9-way image classification set "ProjectAkhirMultimedia" from GitHub (M-2002/ProjectAkhirMultimedia); label vocabulary: emprit ginger, jahe merah, jahe putih, kencur, kunyit hitam, kunyit kuning, kunyit putih, lengkuas, temulawak.

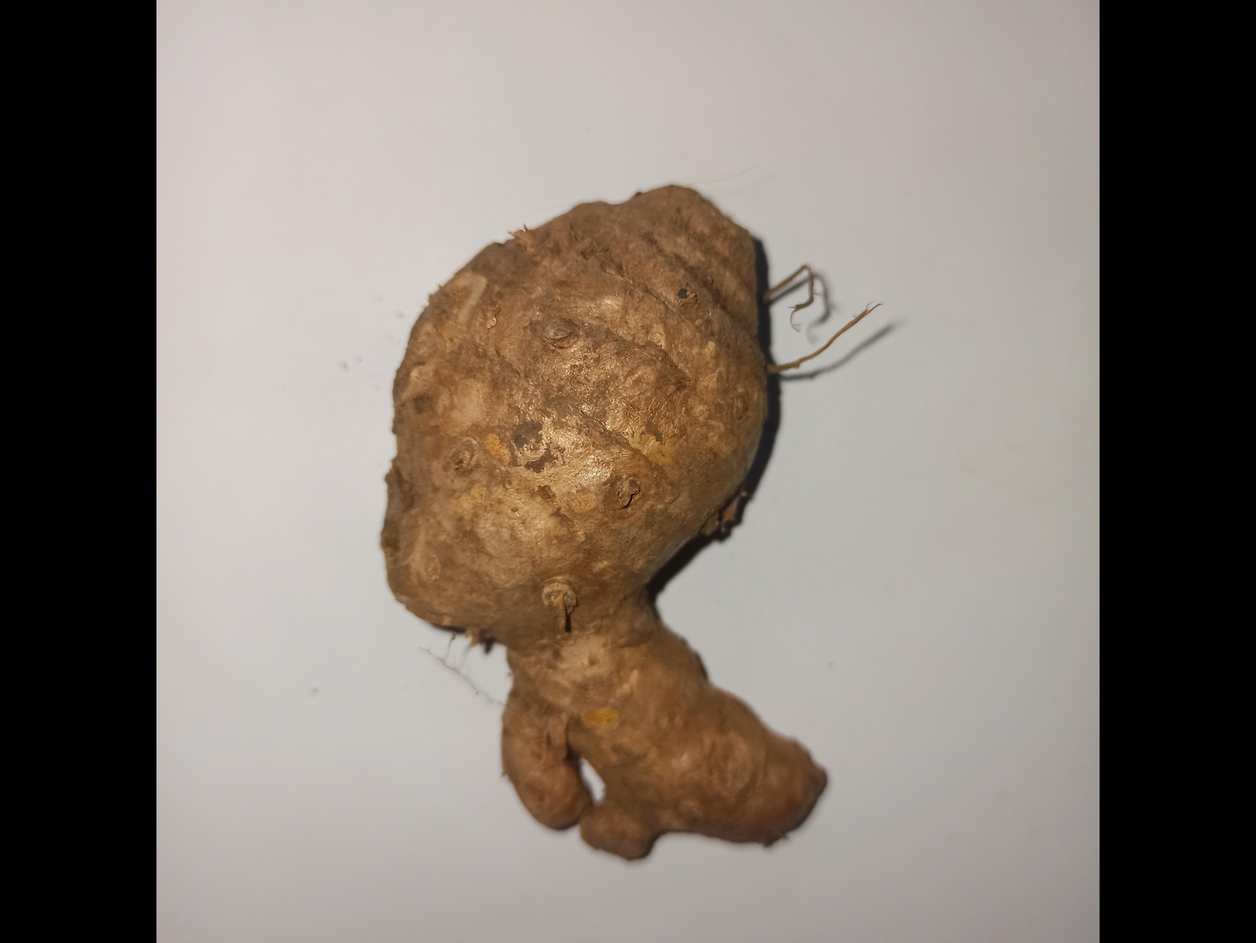
Label: temulawak

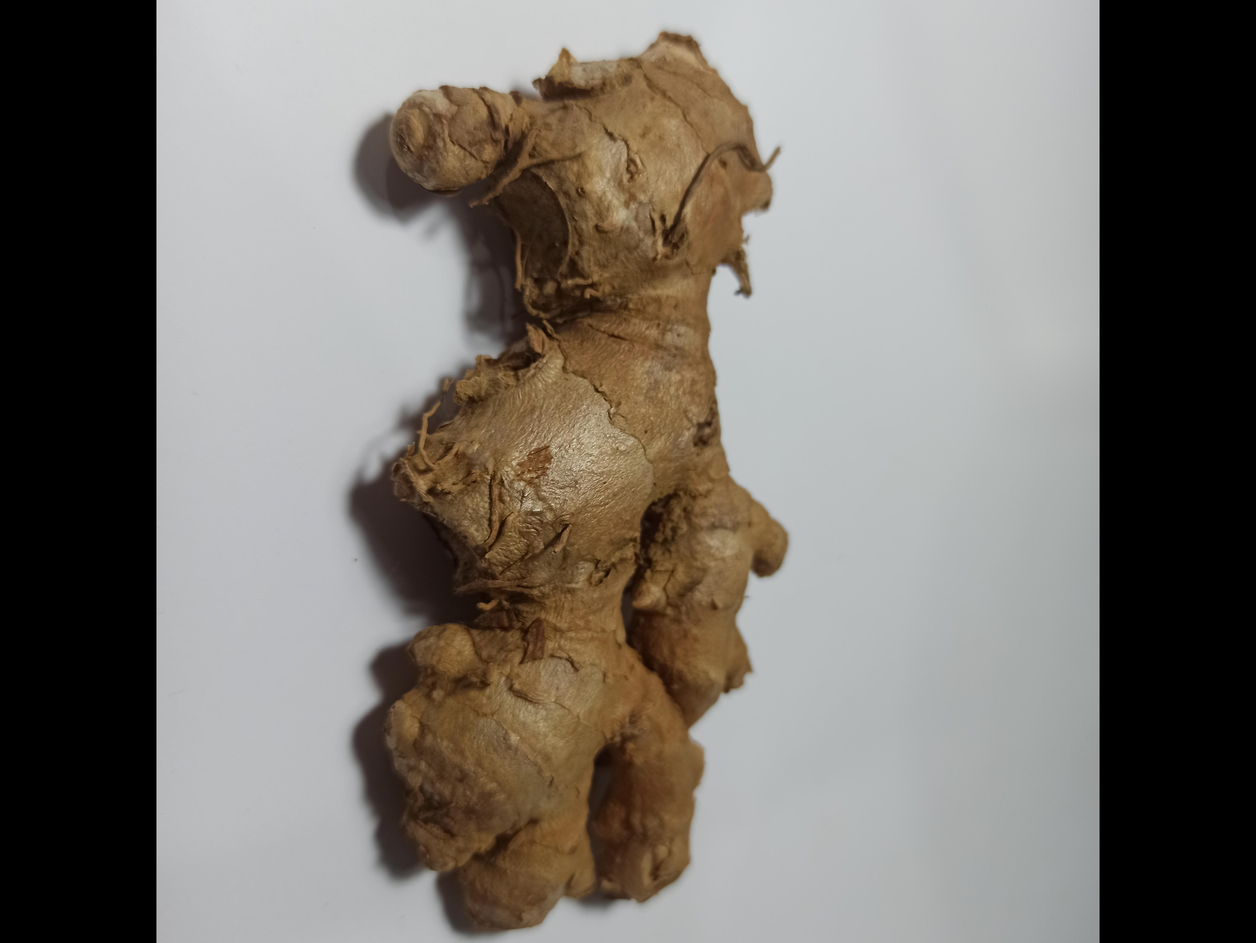
Label: emprit ginger

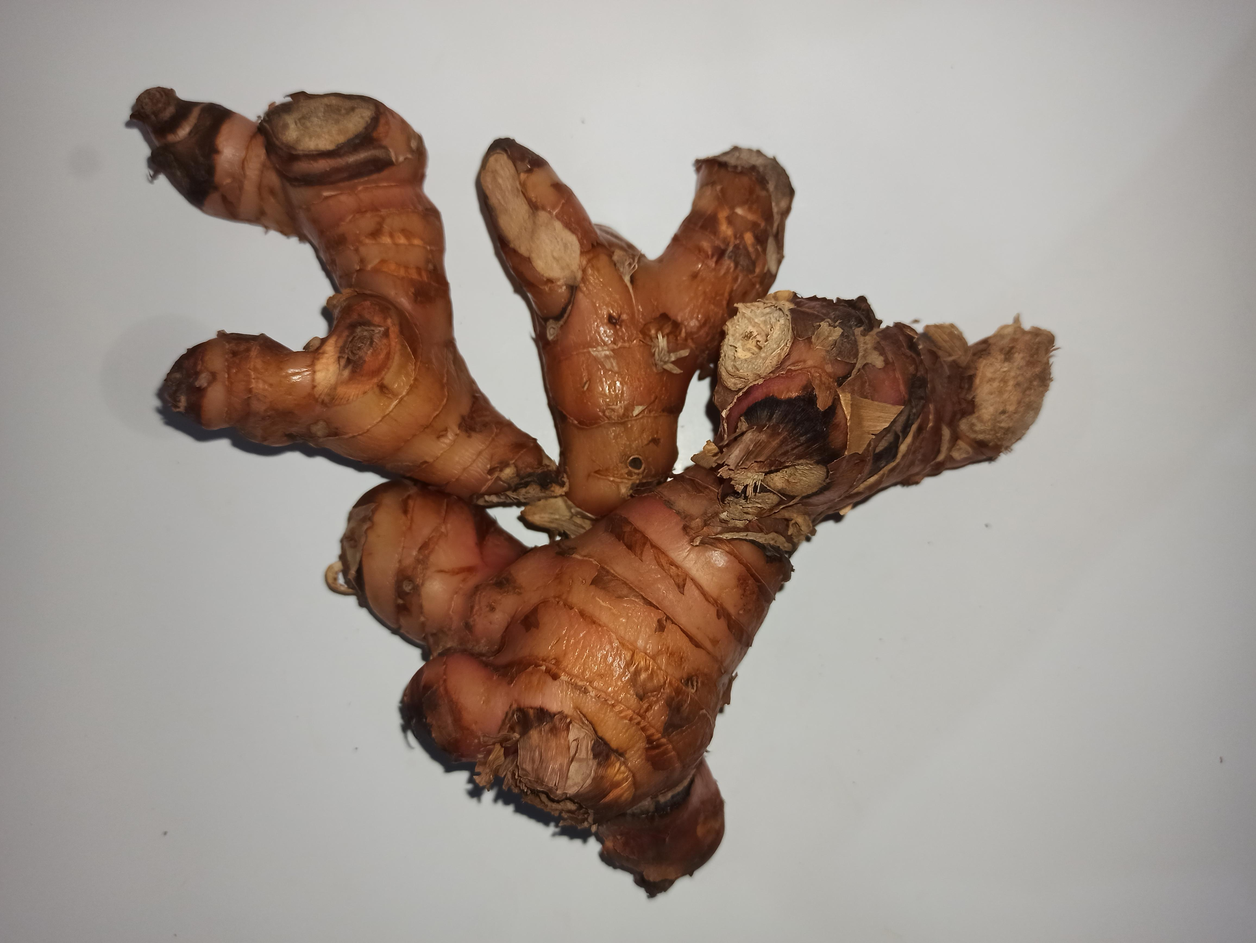
Label: lengkuas

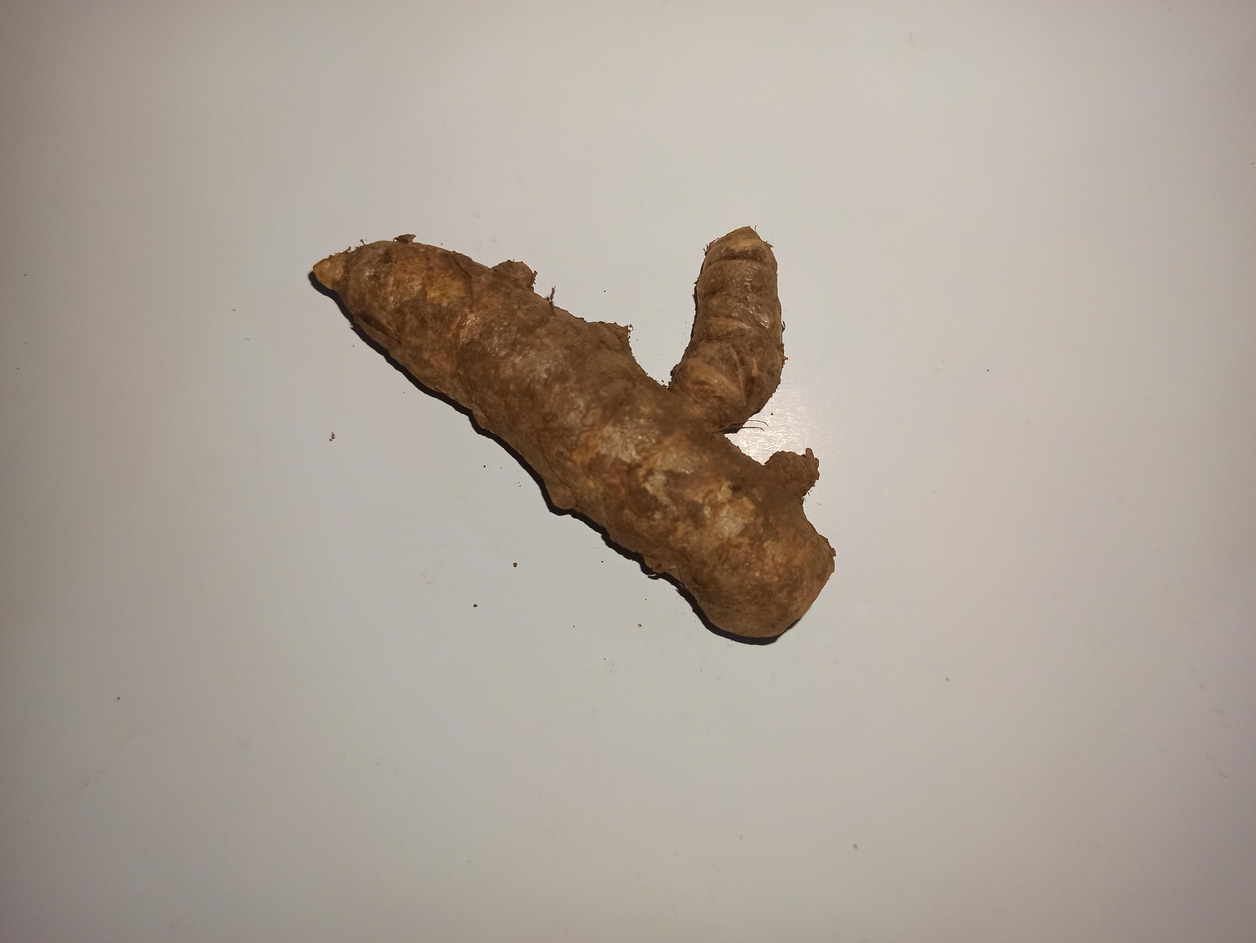
Label: kunyit putih

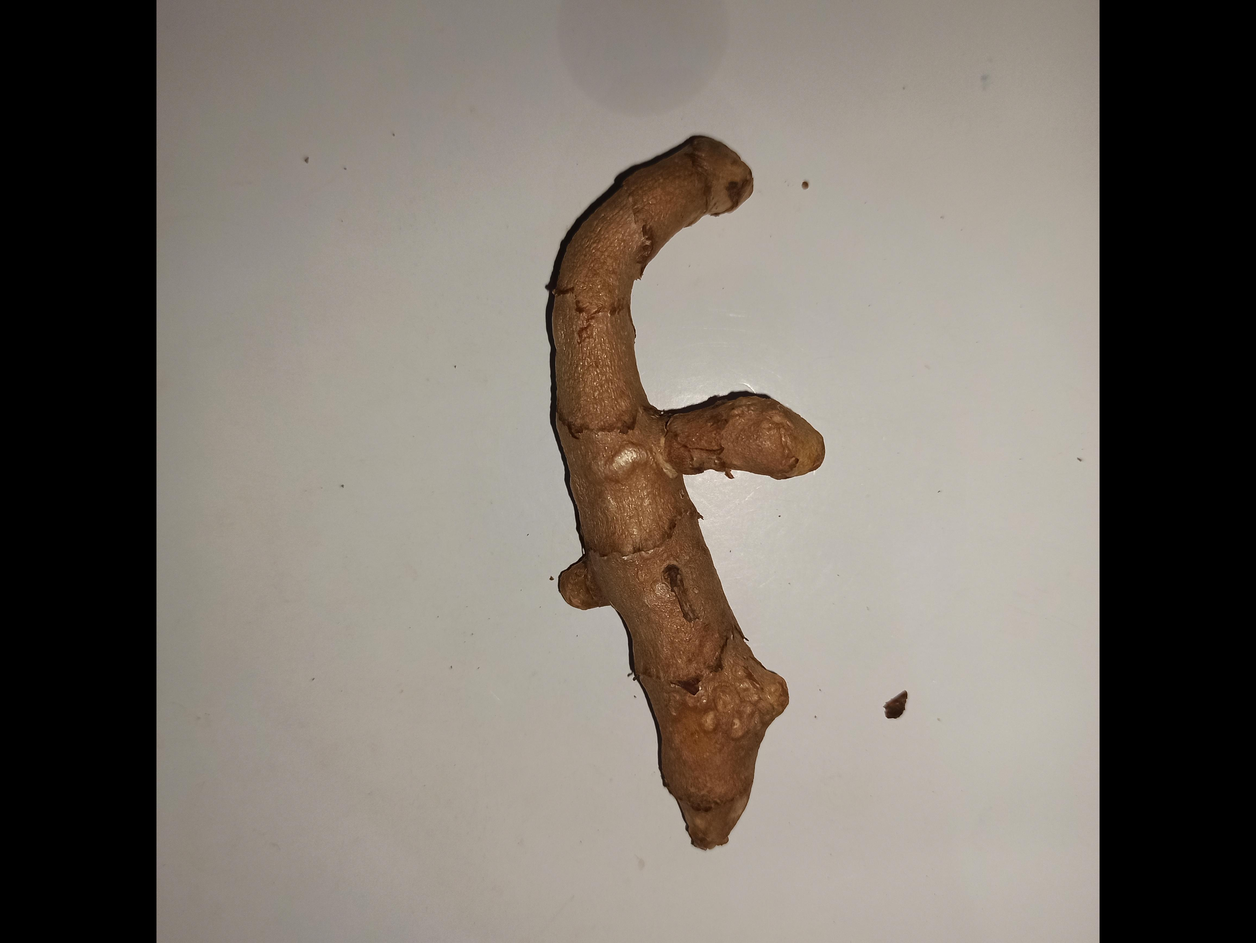
Label: kunyit hitam

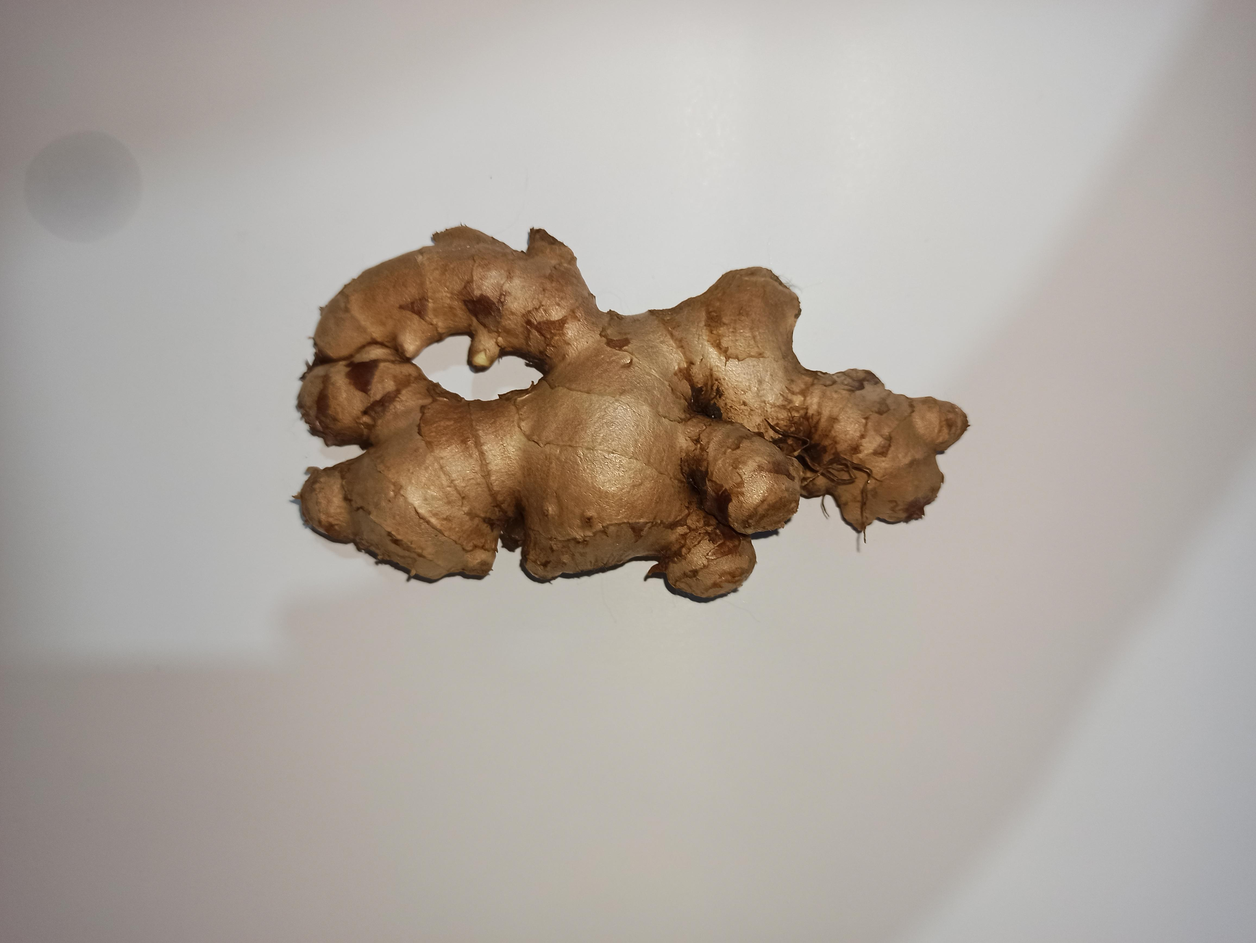
Label: jahe putih
